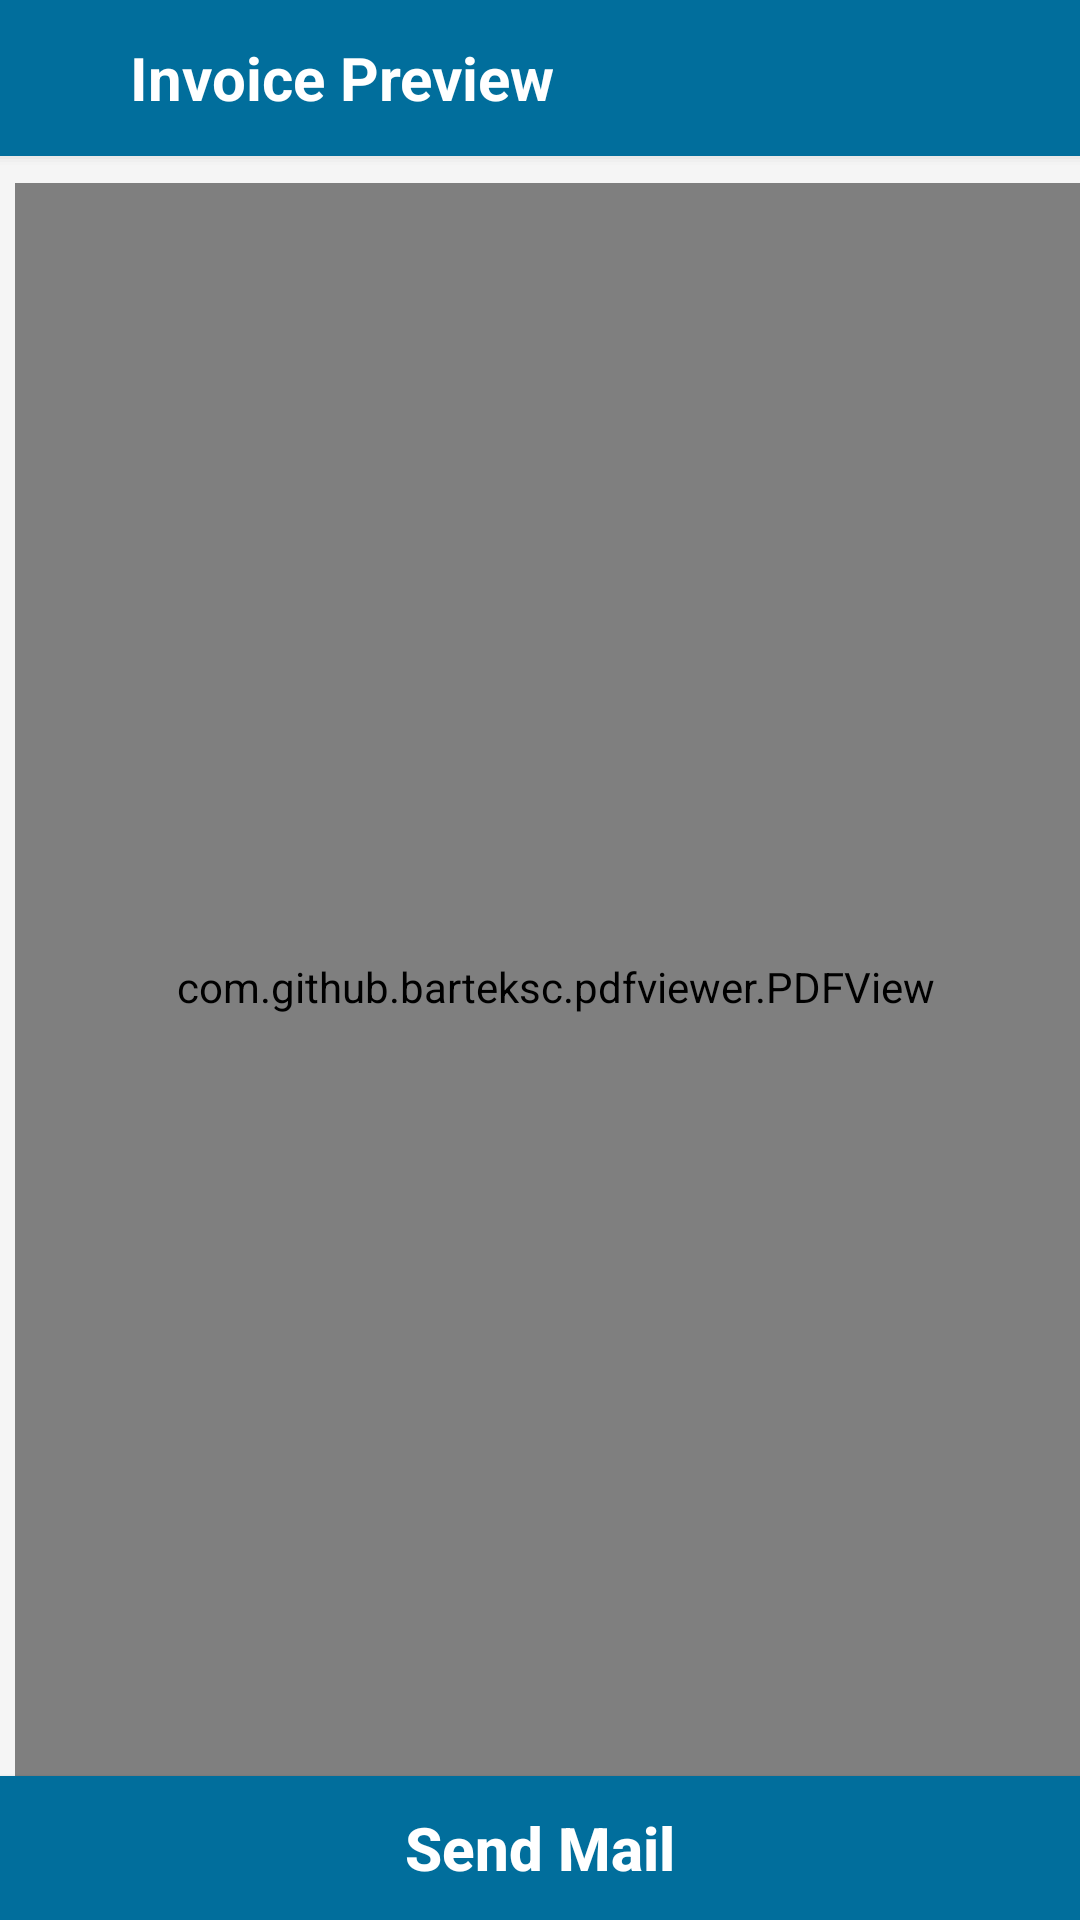

Layout XML and referenced resources for this Android screen:
<!-- AndroidManifest.xml: application theme AppTheme -->
<!-- res/layout/activity_invoive_preview.xml -->
<?xml version="1.0" encoding="utf-8"?>
<LinearLayout xmlns:android="http://schemas.android.com/apk/res/android"
    xmlns:app="http://schemas.android.com/apk/res-auto"
    android:layout_width="match_parent"
    android:layout_height="match_parent"
    android:background="@color/bg_color"
    android:orientation="vertical">

    <android.support.v7.widget.Toolbar
        android:id="@+id/toolbar"
        android:layout_width="match_parent"
        android:layout_height="?attr/actionBarSize"
        android:background="@drawable/bottom_shadow"
        app:layout_collapseMode="pin"
        app:layout_scrollFlags="scroll|enterAlways"
        app:popupTheme="@style/ThemeOverlay.AppCompat.Light">

        <RelativeLayout
            android:layout_width="match_parent"
            android:layout_height="match_parent">

            <ImageView
                android:id="@+id/iv_back"
                android:layout_width="wrap_content"
                android:layout_height="match_parent"
                android:layout_alignParentLeft="true"
                android:paddingRight="15dp"
                android:src="@drawable/ic_arrow_back_black_24dp" />


            

            <TextView
                android:id="@+id/tv_title"
                android:layout_width="wrap_content"
                android:layout_height="fill_parent"
                android:layout_marginBottom="4dp"
                android:layout_marginLeft="12dp"
                android:layout_marginTop="4dp"
                android:layout_toRightOf="@+id/iv_back"
                android:gravity="center"
                android:text="Invoice Preview"
                android:textColor="@android:color/white"
                android:textSize="@dimen/text_size_biggest"
                android:textStyle="bold" />


        </RelativeLayout>


    </android.support.v7.widget.Toolbar>

    <FrameLayout
        android:id="@+id/content_frame"
        android:layout_width="match_parent"
        android:layout_height="match_parent"
        android:layout_weight="1">

        <ScrollView
            android:layout_width="match_parent"
            android:layout_height="match_parent"
            android:fillViewport="true"
            android:scrollbars="none">


            <LinearLayout
                android:layout_width="match_parent"
                android:layout_height="match_parent"
                android:layout_margin="@dimen/padding_normal"
                android:orientation="vertical">

                <com.github.barteksc.pdfviewer.PDFView
                    android:id="@+id/pdfView"
                    android:layout_width="match_parent"
                    android:layout_height="match_parent" />

            </LinearLayout>
        </ScrollView>

    </FrameLayout>

    <Button
        android:id="@+id/iv_mail"
        android:layout_width="match_parent"
        android:layout_height="wrap_content"
        android:background="@color/blue"
        android:text="Send Mail"
        android:textAllCaps="false"
        android:textColor="@android:color/white"
        android:textSize="@dimen/text_size_biggest"
        android:textStyle="bold" />

</LinearLayout>
<!-- resources referenced by this layout -->
<resources>
  <color name="bg_color">#f5f5f5</color>
  <color name="blue">#016E9C</color>
  <dimen name="padding_normal">5dp</dimen>
  <dimen name="text_size_biggest">20sp</dimen>
  <!-- drawable bottom_shadow (drawable) -->
  <?xml version="1.0" encoding="utf-8"?>
  <layer-list xmlns:android="http://schemas.android.com/apk/res/android">
      <item>
          <shape>
              <padding android:bottom="1dp" android:left="0dp" android:right="0dp"
                  android:top="0dp"/>
              <solid android:color="#00CCCCCC"/>
          </shape>
      </item>
      <item>
          <shape>
              <padding android:bottom="1dp" android:left="0dp" android:right="0dp"
                  android:top="0dp"/>
              <solid android:color="#10CCCCCC"/>
          </shape>
      </item>
      <item>
          <shape>
              <padding android:bottom="1dp" android:left="0dp" android:right="0dp"
                  android:top="0dp"/>
              <solid android:color="#20CCCCCC"/>
          </shape>
      </item>
      <item>
          <shape>
              <padding android:bottom="1dp" android:left="0dp" android:right="0dp"
                  android:top="0dp"/>
              <solid android:color="#30CCCCCC"/>
          </shape>
      </item>
      <item>
          <shape>
              <padding android:bottom="0dp" android:left="0dp" android:right="0dp" android:top="0dp"/>
              <solid android:color="#50CCCCCC"/>
          </shape>
      </item>
  
      
      <item>
          <shape>
              <solid android:color="@color/blue"/>
              <corners android:radius="0dp"/>
          </shape>
      </item>
  </layer-list>
  <style name="AppTheme" parent="Theme.AppCompat.Light.DarkActionBar">
          
          <item name="colorPrimary">@color/blue</item>
          <item name="colorPrimaryDark">@color/colorPrimaryDark</item>
          <item name="colorAccent">@color/colorAccent</item>
          <item name="windowNoTitle">true</item>
          <item name="searchViewStyle">@style/MySearchViewStyle</item>
  
      </style>
  <color name="colorPrimaryDark">#FF004A69</color>
  <color name="colorAccent">#016E9C</color>
  <style name="MySearchViewStyle" parent="Widget.AppCompat.SearchView">
          
          <item name="queryBackground">@color/blue</item>
  
          
          
          
          <item name="closeIcon">@drawable/ic_close_white</item>
          
          <item name="searchHintIcon">@mipmap/ic_search</item>
          <item name="searchIcon">@mipmap/ic_search</item>
          <item name="android:textSize">10dp</item>
          
          
          
          
          
          
          
          
      </style>
</resources>
